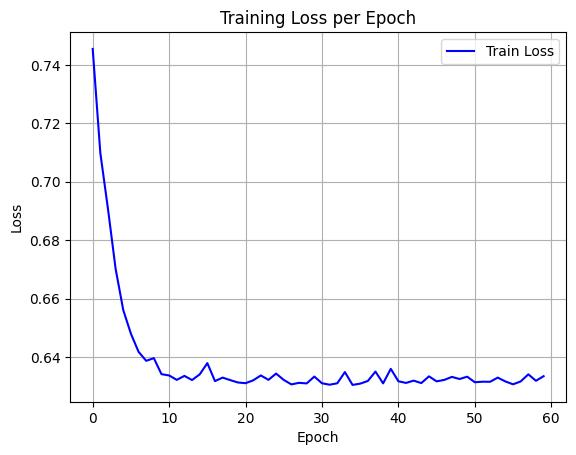

The table this chart was drawn from, first rows:
epoch, train_loss
0, 0.7455
1, 0.7098
2, 0.6907
3, 0.6702
4, 0.6561
5, 0.648
6, 0.6418
7, 0.6387
8, 0.6396
9, 0.6341
10, 0.6337
11, 0.6322
12, 0.6336
13, 0.6321
14, 0.6341
15, 0.6379
16, 0.6318
17, 0.633
18, 0.6321
19, 0.6313
20, 0.6311
21, 0.632
22, 0.6337
23, 0.6322
24, 0.6343
25, 0.6322
26, 0.6306
27, 0.6312
28, 0.631
29, 0.6333
30, 0.631
31, 0.6305
32, 0.631
33, 0.6349
34, 0.6305
35, 0.6309
36, 0.6318
37, 0.635
38, 0.631
39, 0.636
40, 0.6317
41, 0.6312
42, 0.6319
43, 0.6311
44, 0.6334
45, 0.6317
46, 0.6322
47, 0.6332
48, 0.6325
49, 0.6333
50, 0.6314
51, 0.6316
52, 0.6315
53, 0.633
54, 0.6317
55, 0.6307
56, 0.6317
57, 0.6341
58, 0.6319
59, 0.6335
